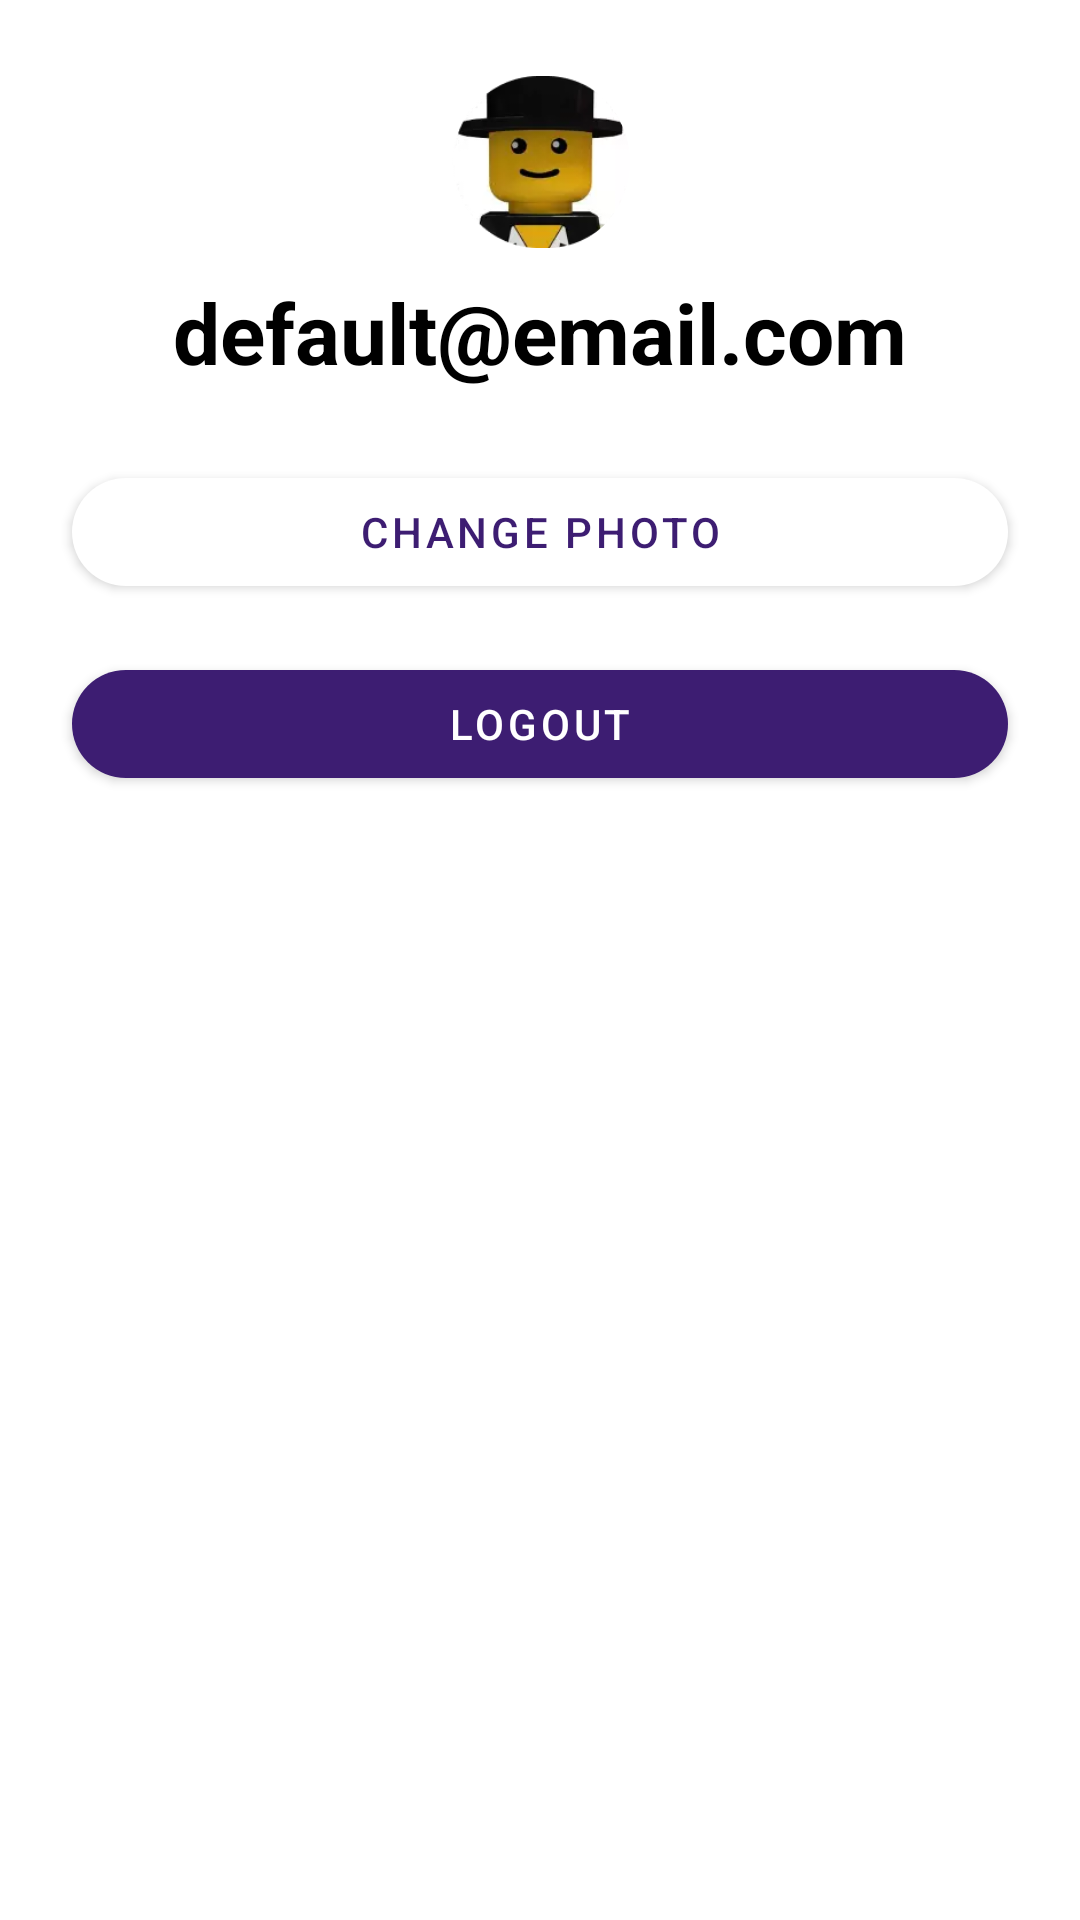

The Android layout XML behind this screen, and the referenced resources:
<!-- AndroidManifest.xml: application theme Theme.Shows -->
<!-- res/layout/dialog_profile_settings.xml -->
<androidx.constraintlayout.widget.ConstraintLayout
    xmlns:android="http://schemas.android.com/apk/res/android"
    xmlns:app="http://schemas.android.com/apk/res-auto"
    xmlns:tools="http://schemas.android.com/tools"
    android:id="@+id/bottomSheetDialog"
    android:layout_width="match_parent"
    android:layout_height="wrap_content">

    <com.google.android.material.imageview.ShapeableImageView
        android:id="@+id/profilePhoto"
        android:layout_width="60dp"
        android:layout_height="60dp"
        app:shapeAppearanceOverlay="@style/ShapeAppearanceOverlay.App.CornerSize50"
        android:src="@drawable/ic_profile_placeholder"
        app:layout_constraintTop_toTopOf="parent"
        app:layout_constraintEnd_toEndOf="parent"
        app:layout_constraintStart_toStartOf="parent"
        android:layout_margin="24dp"
        />

    <TextView
        android:id="@+id/emailTextProfile"
        android:layout_width="wrap_content"
        android:layout_height="wrap_content"
        android:text="@string/default_email"
        android:textColor="?attr/colorOnSecondary"
        android:textStyle="bold"
        android:textSize="28sp"
        android:paddingTop="8dp"
        app:layout_constraintStart_toStartOf="parent"
        app:layout_constraintEnd_toEndOf="parent"
        app:layout_constraintTop_toBottomOf="@id/profilePhoto"/>



    <com.google.android.material.button.MaterialButton
        android:id="@+id/changePhotoButton"
        style="@style/RoundedButton"
        android:layout_width="match_parent"
        android:layout_height="wrap_content"
        android:layout_marginStart="24dp"
        android:layout_marginEnd="24dp"
        android:layout_marginTop="24dp"
        android:text="@string/change_photo"
        app:layout_constraintStart_toStartOf="parent"
        app:layout_constraintTop_toBottomOf="@+id/emailTextProfile"
        app:shapeAppearanceOverlay="@style/ShapeAppearance.Material3.Corner.Full"/>

    <com.google.android.material.button.MaterialButton
        android:id="@+id/LogoutButton"
        style="@style/PurpleButton"
        android:layout_width="match_parent"
        android:layout_height="wrap_content"
        android:layout_marginStart="24dp"
        android:layout_marginEnd="24dp"
        android:layout_marginTop="16dp"
        android:text="@string/logout"
        app:layout_constraintStart_toStartOf="parent"
        app:layout_constraintTop_toBottomOf="@id/changePhotoButton"
        app:shapeAppearanceOverlay="@style/ShapeAppearance.Material3.Corner.Full"/>

</androidx.constraintlayout.widget.ConstraintLayout>
<!-- resources referenced by this layout -->
<resources>
  <!-- drawable ic_profile_placeholder: webp bitmap (drawable-xxhdpi, 3056 bytes) -->
  <string name="change_photo">Change photo</string>
  <string name="default_email">default@email.com</string>
  <string name="logout">Logout</string>
  <style name="PurpleButton" parent="Widget.MaterialComponents.Button">
          <item name="shapeAppearanceOverlay">@style/RoundedButtonShapeAppearance</item>
          <item name="android:textColor">?attr/colorOnPrimary</item>
          <item name="backgroundTint">@color/purple_background</item>
      </style>
  <style name="RoundedButton" parent="Widget.MaterialComponents.Button">
          <item name="shapeAppearanceOverlay">@style/RoundedButtonShapeAppearance</item>
          <item name="android:textColor">@color/purple_background</item>
          <item name="backgroundTint">@color/white</item>
          <item name="strokeColor">@color/purple_background</item>
      </style>
  <style name="ShapeAppearanceOverlay.App.CornerSize50" parent="">
          <item name="cornerFamily">rounded</item>
          <item name="cornerSize">50%</item>
      </style>
  <style name="Theme.Shows" parent="Theme.MaterialComponents.DayNight.NoActionBar">
          
          <item name="colorPrimary">@color/purple_500</item>
          <item name="colorPrimaryVariant">@color/purple_700</item>
          <item name="colorOnPrimary">@color/white</item>
          
          <item name="colorSecondary">@color/teal_200</item>
          <item name="colorSecondaryVariant">@color/teal_700</item>
          <item name="colorOnSecondary">@color/black</item>
          
          <item name="android:statusBarColor">?attr/colorPrimaryVariant</item>
          
  
      </style>
  <style name="RoundedButtonShapeAppearance">
          <item name="cornerFamily">rounded</item>
          <item name="cornerSize">16dp</item>
      </style>
  <color name="purple_background">#FF3D1D72</color>
  <color name="white">#FFFFFFFF</color>
  <color name="purple_500">#FF6200EE</color>
  <color name="purple_700">#FF3700B3</color>
  <color name="teal_200">#FF03DAC5</color>
  <color name="teal_700">#FF018786</color>
  <color name="black">#FF000000</color>
</resources>
